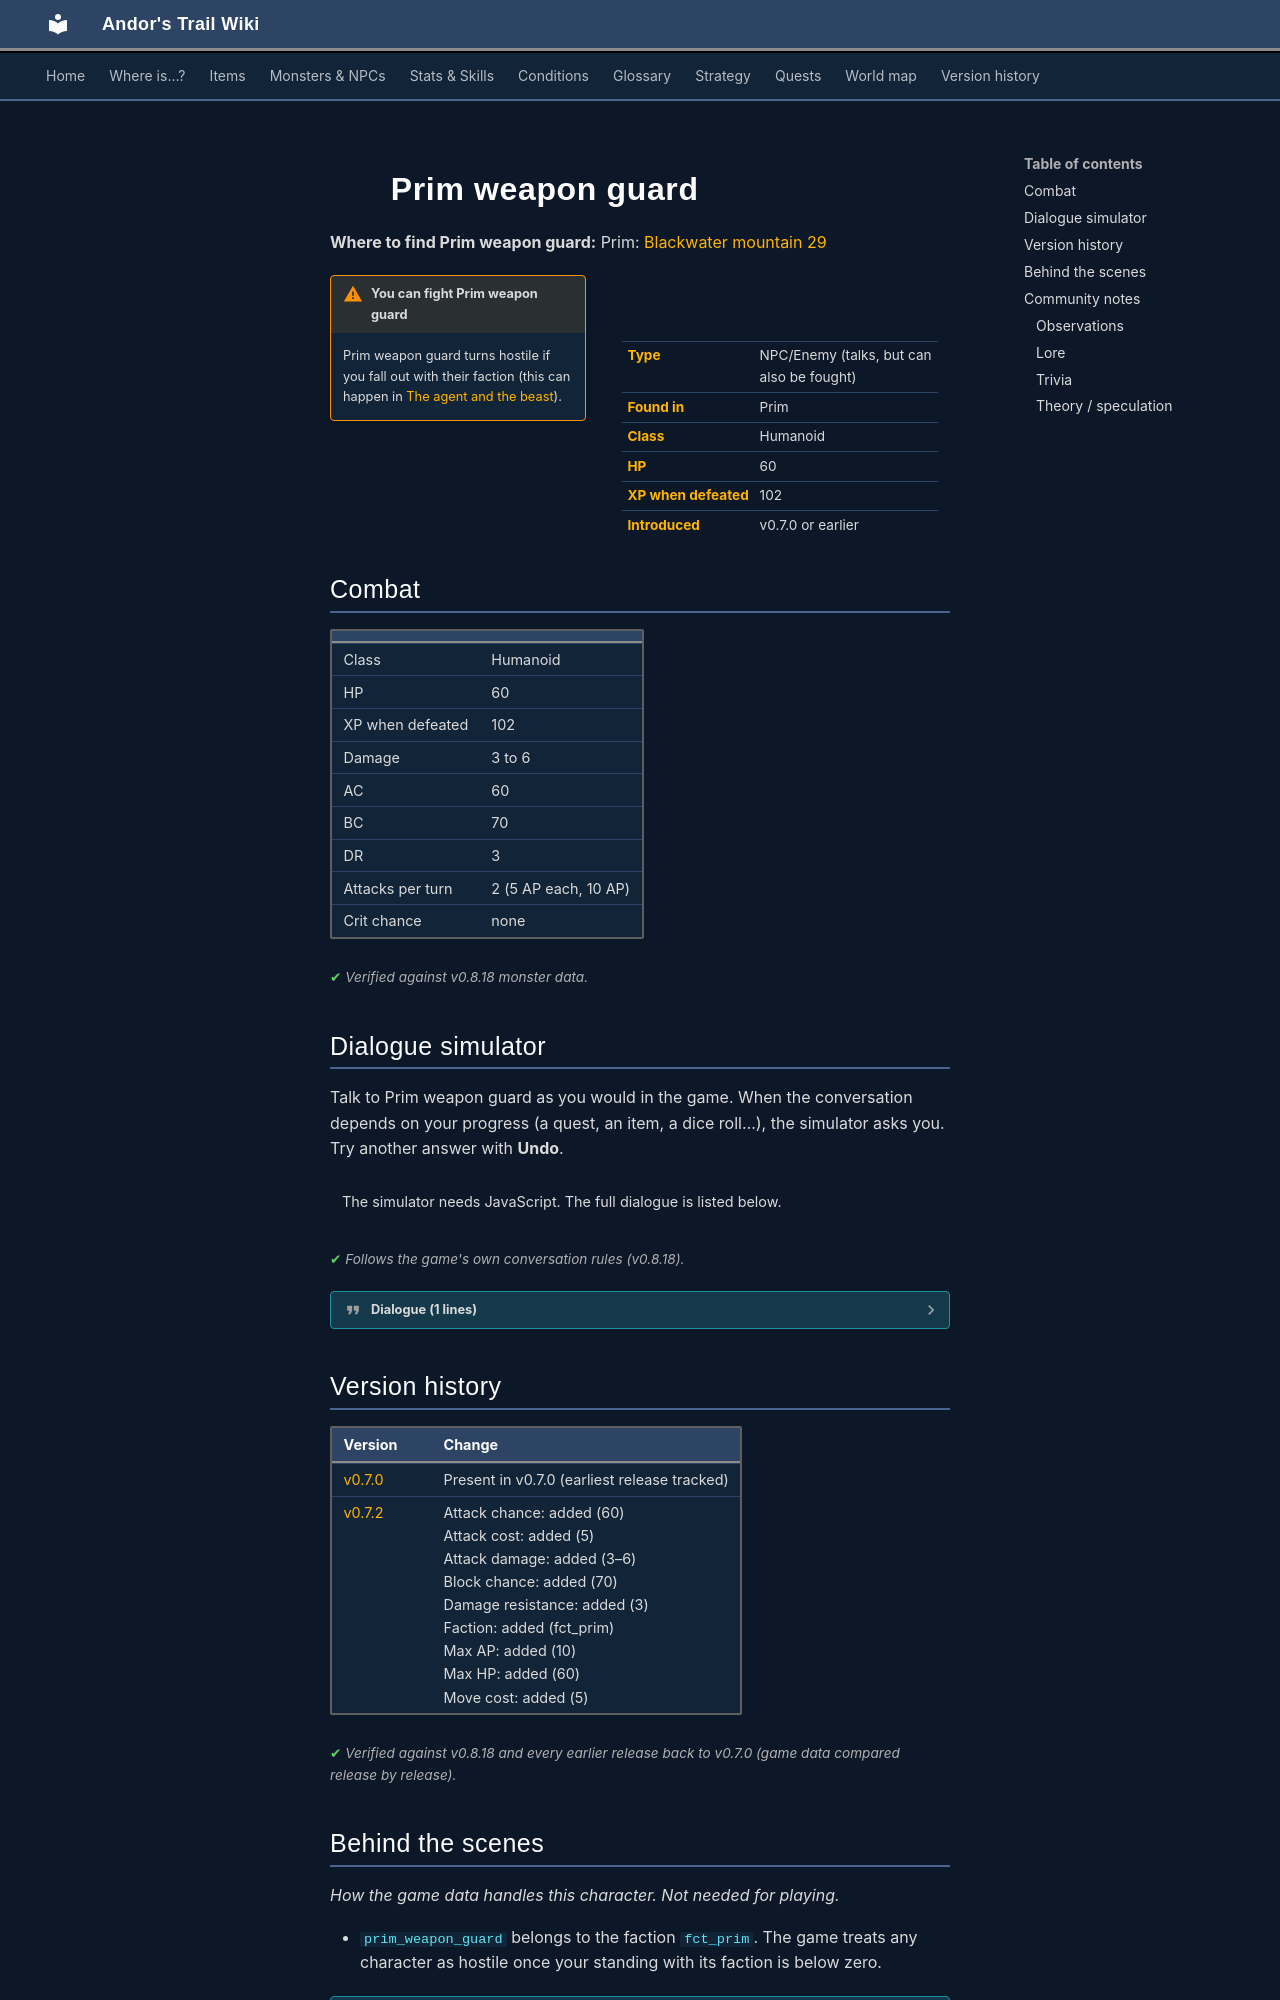

repository: asdfghjkl628/Andor-s-Trail-Wikiiii · page: monsters/prim_weapon_guard/index.html · generator: mkdocs

---
description: "Prim weapon guard is an NPC you can also fight in Andor's Trail, found in Prim."
---

# ![](../assets/icons/monsters/monsters_rltiles1_65.png){ .sprite } Prim weapon guard

**Where to find Prim weapon guard:** Prim: [Blackwater mountain 29](../maps/blackwater_mountain29.md#pin-npc-prim_weapon_guard)

<div class="infobox" markdown>

<p class="ib-img"><img class="sprite" src="../../assets/icons/monsters/monsters_rltiles1_65.png" alt=""></p>

| | |
|---|---|
| **Type** | NPC/Enemy (talks, but can also be fought) |
| **Found in** | Prim |
| **Class** | Humanoid |
| **HP** | 60 |
| **XP when defeated** | 102 |
| **Introduced** | v0.7.0 or earlier |

</div>

!!! warning "You can fight Prim weapon guard"
    Prim weapon guard turns hostile if you fall out with their faction (this can happen in [The agent and the beast](../quests/bwm_agent.md)).

## Combat

| | |
|---|---|
| Class | Humanoid |
| HP | 60 |
| XP when defeated | 102 |
| Damage | 3 to 6 |
| AC | 60 |
| BC | 70 |
| DR | 3 |
| Attacks per turn | 2 (5 AP each, 10 AP) |
| Crit chance | none |


<p class="verified">Verified against v0.8.18 monster data.</p>

## Dialogue simulator

Talk to Prim weapon guard as you would in the game. When the conversation depends on your progress (a quest, an item, a dice roll…), the simulator asks you. Try another answer with **Undo**.

<div class="dlg-sim" data-src="../../assets/dialogue/prim_guard1.json" data-npc="Prim weapon guard" markdown="0"><noscript>The simulator needs JavaScript. The full dialogue is listed below.</noscript></div>

<p class="verified">Follows the game's own conversation rules (v0.8.18).</p>

??? quote "Dialogue (1 lines)"

    *Exactly as in the game files. Each line appears once; links jump to where a choice leads.*

    <span id="d-prim_guard1"></span>**`prim_guard1`** Prim weapon guard: “What are you looking at? These weapons in the crates over here are only for us guards.”




## Version history

| Version | Change |
|---|---|
| [v0.7.0](../versions/0.7.0.md) | Present in v0.7.0 (earliest release tracked) |
| [v0.7.2](../versions/0.7.2.md) | Attack chance: added (60)<br>Attack cost: added (5)<br>Attack damage: added (3–6)<br>Block chance: added (70)<br>Damage resistance: added (3)<br>Faction: added (fct_prim)<br>Max AP: added (10)<br>Max HP: added (60)<br>Move cost: added (5) |

<p class="verified">Verified against v0.8.18 and every earlier release back to v0.7.0 (game data compared release by release).</p>


## Behind the scenes

*How the game data handles this character. Not needed for playing.*

- `prim_weapon_guard` belongs to the faction `fct_prim`. The game treats any character as hostile once your standing with its faction is below zero.

??? info "How the XP value is calculated"

    The game computes each enemy's experience value when it loads the data (`MonsterTypeParser.java`):

    XP = ⌈(attacks per turn × attack chance × average damage × (1 + critical skill × critical multiplier) × 3 + HP × (1 + block chance) + 9 × damage resistance) × 0.7⌉

    Percentages are used as fractions (e.g. 60% = 0.6). Enemies whose attacks inflict a condition are worth 50 XP more. The More Exp skill adds a percentage on top.

??? info "Technical information"

    | | |
    |---|---|
    | Entry ID | `prim_weapon_guard` |
    | Type (wiki) | NPC/Enemy |
    | Spawn group | `prim_guard1` |
    | Loot table | – |
    | Conversation | `prim_guard1` |
    | Faction | `fct_prim` |
    | Movement | – |
    | Icon | `monsters_rltiles1:65` |
    | Defined in | `res/raw/monsterlist_v069_npcs.json` |

    Raw data:

    ```json
    {
     "id": "prim_weapon_guard",
     "name": "Prim weapon guard",
     "iconID": "monsters_rltiles1:65",
     "maxHP": 60,
     "maxAP": 10,
     "moveCost": 5,
     "monsterClass": "humanoid",
     "attackDamage": {
      "min": 3,
      "max": 6
     },
     "spawnGroup": "prim_guard1",
     "faction": "fct_prim",
     "phraseID": "prim_guard1",
     "attackCost": 5,
     "attackChance": 60,
     "blockChance": 70,
     "damageResistance": 3
    }
    ```


## Community notes

<small>Written by players, not generated from game data. **Observations**: what players notice in-game · **Lore**: the in-world story · **Trivia**: real-world facts, references, development history · **Theory / speculation**: unconfirmed ideas; may just be unfinished content</small>
